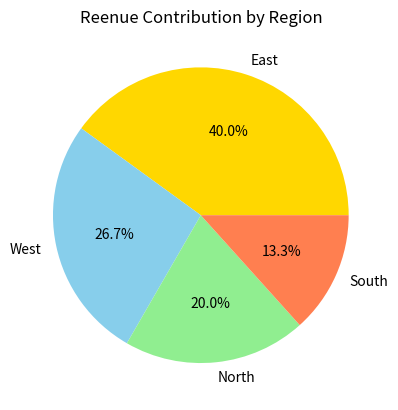

This chart was generated by the following Python code:
# Pie chart 
# plt.pie(values, labels= label_list, colors= color_list, autopct= '%1.1f%%', startangle=angle, counterclock=direction, radius=radius, center=center, wedgeprops=wedge_properties, textprops=text_properties)
 # startangle=90 means start from 90 degree

import matplotlib.pyplot as plt

regions = ['East', 'West', 'North', 'South']
revenue = [3000, 2000, 1500, 1000]

plt.pie(revenue, labels=regions, autopct='%1.1f%%', colors=['gold', 'skyblue', 'lightgreen', 'coral'])

plt.title('Reenue Contribution by Region')

plt.show()